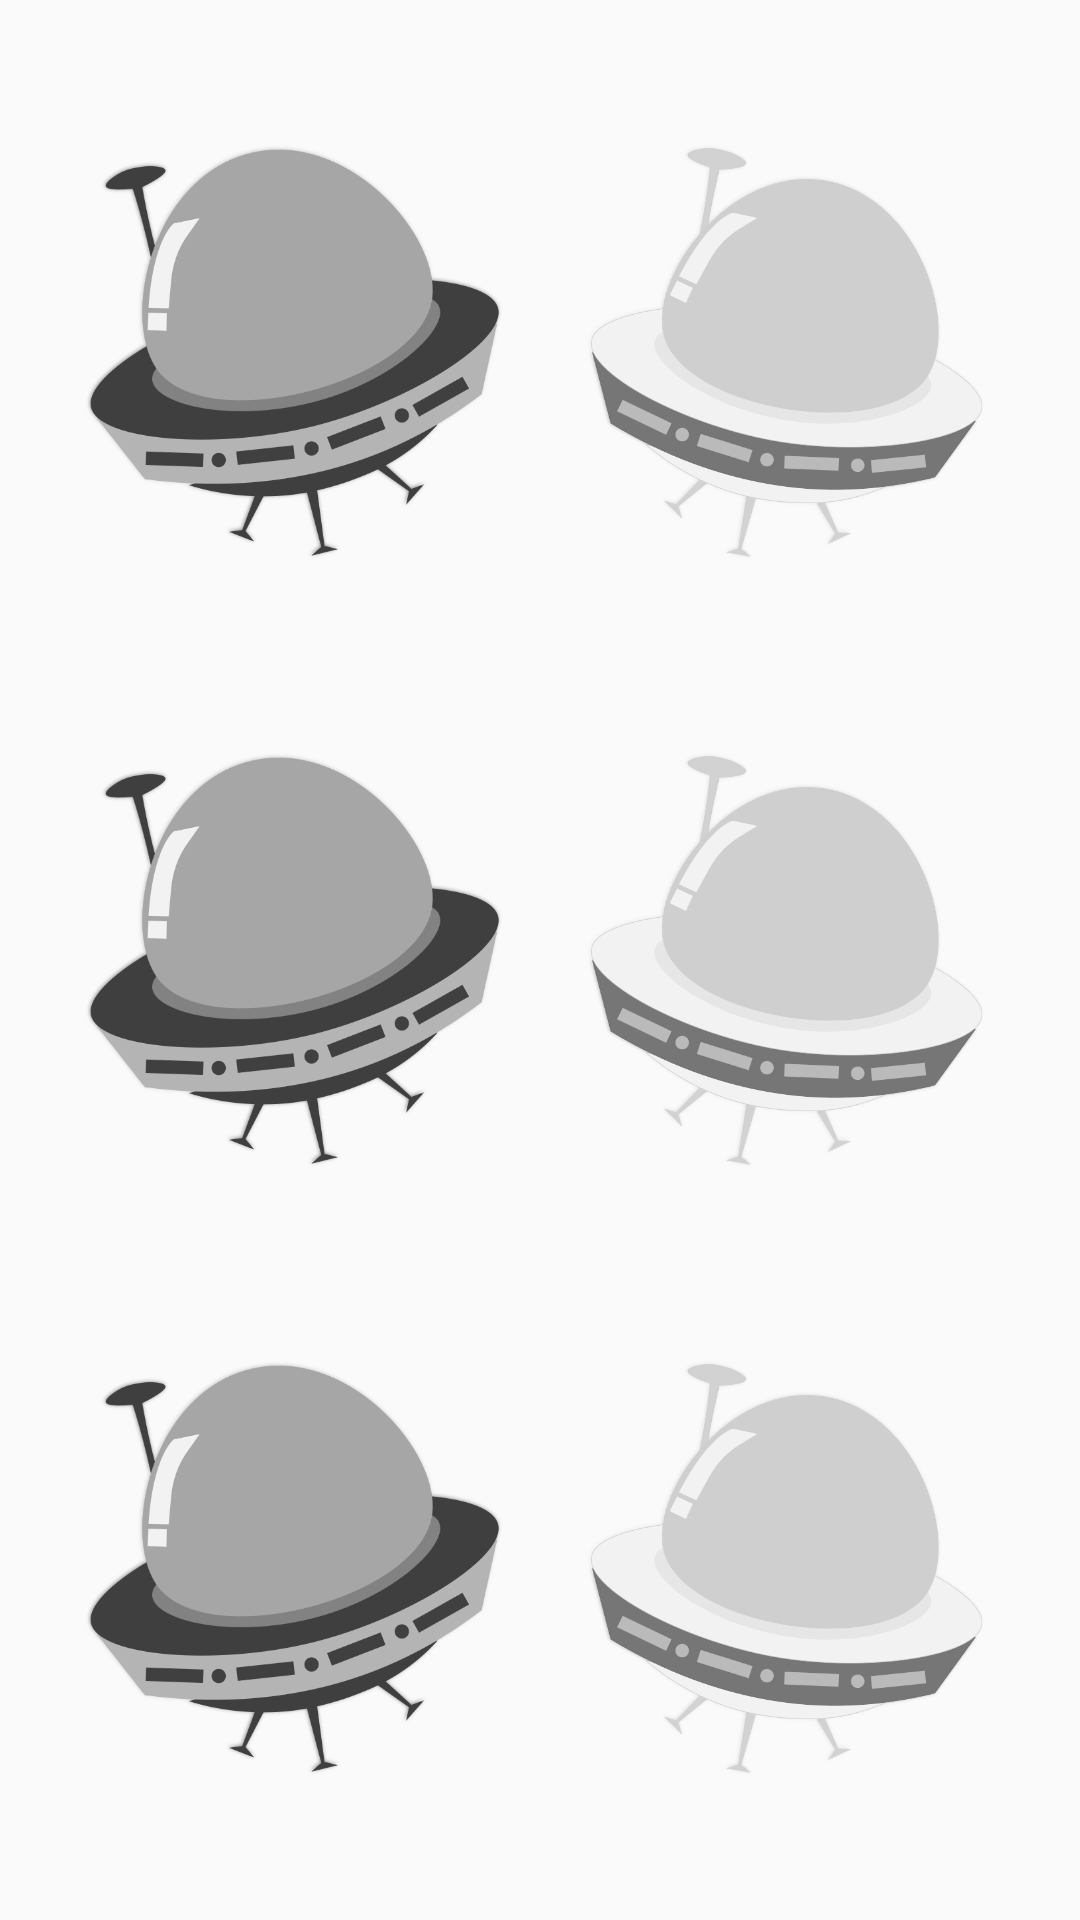

The Android layout XML behind this screen, and the referenced resources:
<!-- AndroidManifest.xml: application theme AppTheme -->
<!-- res/layout/fragment_home_screen4.xml -->
<LinearLayout
    xmlns:android="http://schemas.android.com/apk/res/android"
    android:layout_width="match_parent"
    android:layout_height="match_parent"
    android:layout_margin="@dimen/activity_horizontal_margin"
    android:padding="@dimen/activity_horizontal_margin"
    android:gravity="center"
    android:orientation="horizontal">

    <LinearLayout
        android:layout_width="0dp"
        android:layout_height="match_parent"
        android:layout_weight="1"
        android:orientation="vertical"
        android:gravity="center">

        <include
            android:layout_width="wrap_content"
            android:layout_height="0dp"
            android:layout_weight="1"
            layout="@layout/item_egra_locked"/>

        <include
            android:layout_width="wrap_content"
            android:layout_height="0dp"
            android:layout_weight="1"
            layout="@layout/item_egra_locked"/>

        <include
            android:layout_width="wrap_content"
            android:layout_height="0dp"
            android:layout_weight="1"
            layout="@layout/item_egra_locked"/>
    </LinearLayout>

    <LinearLayout
        android:layout_width="0dp"
        android:layout_height="match_parent"
        android:layout_weight="1"
        android:gravity="center"
        android:orientation="vertical">

        <include
            android:layout_width="wrap_content"
            android:layout_height="0dp"
            android:layout_weight="1"
            layout="@layout/item_egma_locked" />

        <include
            android:layout_width="wrap_content"
            android:layout_height="0dp"
            android:layout_weight="1"
            layout="@layout/item_egma_locked" />

        <include
            android:layout_width="wrap_content"
            android:layout_height="0dp"
            android:layout_weight="1"
            layout="@layout/item_egma_locked" />

    </LinearLayout>

</LinearLayout>
<!-- res/layout/item_egra_locked.xml (included above) -->
<?xml version="1.0" encoding="utf-8"?>
<RelativeLayout
    xmlns:android="http://schemas.android.com/apk/res/android"
    android:layout_width="wrap_content"
    android:layout_height="wrap_content"
    android:maxHeight="@dimen/spaceship_height"
    android:padding="8dp"
    android:gravity="center">

    <ImageView
        android:layout_width="@dimen/spaceship_width"
        android:layout_height="@dimen/spaceship_height"
        android:src="@drawable/egra_locked" />
</RelativeLayout>
<!-- res/layout/item_egma_locked.xml (included above) -->
<?xml version="1.0" encoding="utf-8"?>
<RelativeLayout
    xmlns:android="http://schemas.android.com/apk/res/android"
    android:layout_width="wrap_content"
    android:layout_height="wrap_content"
    android:maxHeight="@dimen/spaceship_height"
    android:padding="8dp"
    android:gravity="center">

    <ImageView
        android:layout_width="@dimen/spaceship_width"
        android:layout_height="@dimen/spaceship_width"
        android:src="@drawable/egma_locked" />
</RelativeLayout>
<!-- resources referenced by this layout -->
<resources>
  <dimen name="activity_horizontal_margin">16dp</dimen>
  <dimen name="spaceship_height">140dp</dimen>
  <dimen name="spaceship_width">140dp</dimen>
  <!-- drawable egma_locked: png bitmap (drawable, 82796 bytes) -->
  <!-- drawable egra_locked: png bitmap (drawable, 75920 bytes) -->
  <style name="AppTheme" parent="Theme.AppCompat.Light.NoActionBar">
          
          <item name="colorPrimary">@color/colorPrimary</item>
          <item name="colorPrimaryDark">@color/colorPrimaryDark</item>
          <item name="colorAccent">@color/colorAccent</item>
          
      </style>
  <color name="colorPrimary">#303F9F</color>
  <color name="colorPrimaryDark">#4D3C6C</color>
  <color name="colorAccent">#679BBE</color>
</resources>
